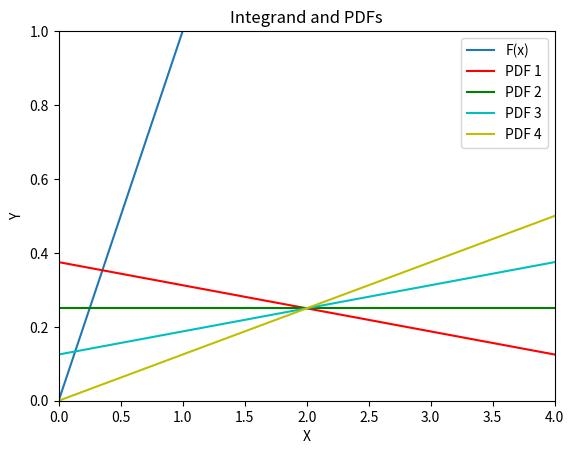

Write the Python code that produced this figure.
from math import *
import numpy as np
import matplotlib.pyplot as plt
import random

def inv_cdf1( x ):
    return 6 - 2*sqrt( 9 - 8*x )

def inv_cdf2( x ):
    return 4*x

def inv_cdf3( x ):
    return -2 + 2*sqrt( 8*x + 1 )

def inv_cdf4( x ):
    return 4*sqrt( x )

def pdf1( x ):
    return (6-x)/16

def pdf2( x ):
    return 1/4

def pdf3( x ):
    return (x+2)/16

def pdf4( x ):
    return x/8

# these sample the variance
def sample1():
    x = inv_cdf1( random.random() )
    return pow( x / pdf1( x ) - 8, 2 )

def sample2():
    x = inv_cdf2( random.random() )
    return pow( x / pdf2( x ) - 8, 2 )

def sample3():
    x = inv_cdf3( random.random() )
    return pow( x / pdf3( x ) - 8, 2 )

def sample4():
    x = inv_cdf4( random.random() )
    return pow( x / pdf4( x ) - 8, 2 )


# plot integrand f(x) = x
Xs = [ x / 50 for x in range( 201 ) ]
plt.plot( Xs, Xs, label='F(x)' )
# plot each pdf
plt.plot( Xs, [ pdf1(x) for x in Xs ], c='r', label='PDF 1' )
plt.plot( Xs, [ pdf2(x) for x in Xs ], c='g', label='PDF 2' )
plt.plot( Xs, [ pdf3(x) for x in Xs ], c='c', label='PDF 3' )
plt.plot( Xs, [ pdf4(x) for x in Xs ], c='y', label='PDF 4' )
plt.xlabel( "X" )
plt.ylabel( "Y" )
plt.xlim( 0, 4 )
plt.ylim( 0, 1 )
plt.legend()
plt.title( "Integrand and PDFs" )
plt.show()


def CalculateRequiredSamples( sampleFunc ):
    numSamples = 0
    runningTotalVariance = 0
    error = 1
    while error > 0.008:
        runningTotalVariance += sampleFunc()
        numSamples += 1
        variance = runningTotalVariance / numSamples
        error = sqrt( variance / numSamples )

    return numSamples

print( "sampling function 1: required samples =", CalculateRequiredSamples( sample1 ) )
print( "sampling function 2: required samples =", CalculateRequiredSamples( sample2 ) )
print( "sampling function 3: required samples =", CalculateRequiredSamples( sample3 ) )
print( "sampling function 4: required samples =", CalculateRequiredSamples( sample4 ) )
